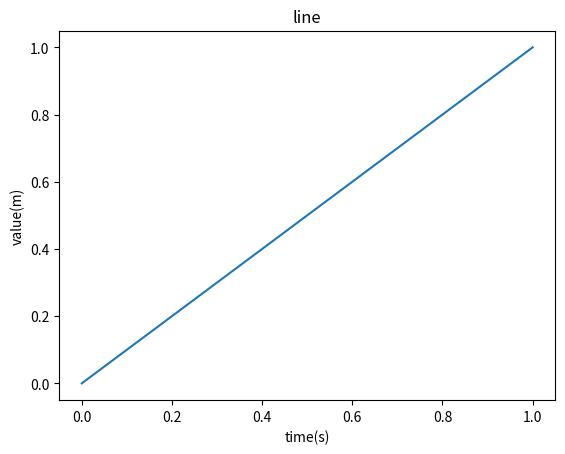

This chart was generated by the following Python code:
# coding:utf-8
# Copyright (C)
# Author: I
# Contact: [email redacted]
import matplotlib.pyplot as plt

if __name__ == '__main__':
    x = [0,1]
    y = [0,1]
    plt.figure()
    plt.plot(x,y)
    plt.xlabel("time(s)")
    plt.ylabel("value(m)")
    plt.title("line")
    plt.show()
